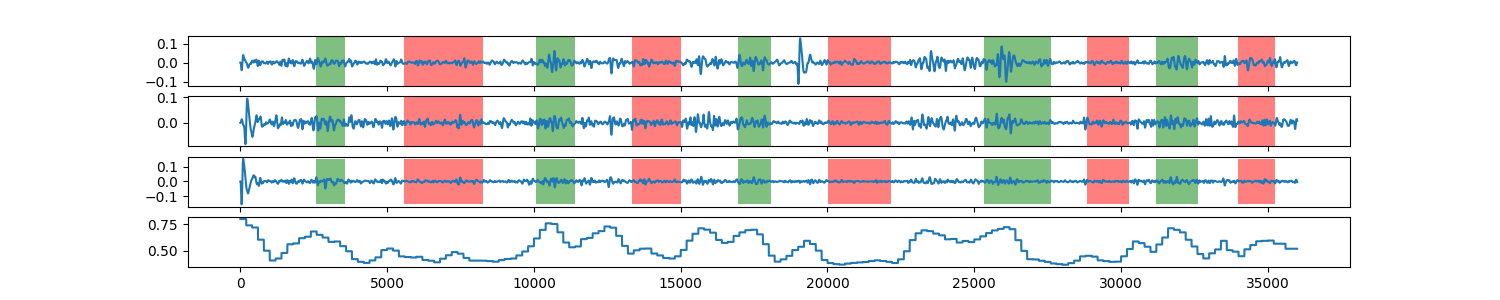

The data file committed next to this chart (first rows):
0, 0.799234965669
1, 0.7992
2, 0.7992
3, 0.7992
4, 0.7992
5, 0.7992
6, 0.7992
7, 0.7992
8, 0.7992
9, 0.7992
10, 0.7992
11, 0.7992
12, 0.7992
13, 0.7992
14, 0.7992
15, 0.7992
16, 0.7992
17, 0.7992
18, 0.7992
19, 0.7992
20, 0.7992
21, 0.7992
22, 0.7992
23, 0.7992
24, 0.7992
25, 0.7992
26, 0.7992
27, 0.7992
28, 0.7992
29, 0.7992
30, 0.7992
31, 0.7992
32, 0.7992
33, 0.7992
34, 0.7992
35, 0.7992
36, 0.7992
37, 0.7992
38, 0.7992
39, 0.7992
40, 0.7992
41, 0.7992
42, 0.7992
43, 0.7992
44, 0.7992
45, 0.7992
46, 0.7992
47, 0.7992
48, 0.7992
49, 0.7992
50, 0.7992
51, 0.7992
52, 0.7992
53, 0.7992
54, 0.7992
55, 0.7992
56, 0.7992
57, 0.7992
58, 0.7992
59, 0.7992
60, 0.7992
... 35,938 more rows
